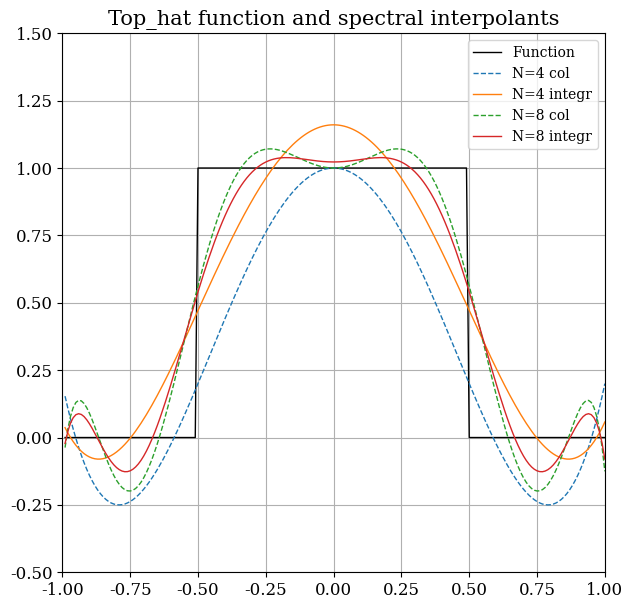

Here is the Python script that generated this plot:
### intrgrand.py
### written by Joanna Piotrowska


import os, sys
import numpy as np
import scipy as sp
from numpy import pi, sqrt, exp, cos, sin
from numpy.polynomial import chebyshev as Tsch
from scipy.integrate import quad
from scipy.stats import linregress
import matplotlib.pyplot as plt
from matplotlib import rcParams
from sympy.utilities import lambdify

#############################################

def ConfigurePlots():

    """ Setting global Matplotlib settings """

    rcParams['lines.linewidth'] = 1
    rcParams['lines.color'] = 'green'
    rcParams['lines.markersize'] = 3
    rcParams['mathtext.rm'] = 'serif'
    rcParams['font.family'] = 'serif'
    rcParams['font.size'] = 12
    rcParams['axes.grid'] = 'True'
    rcParams['axes.titlesize'] = 15
    rcParams['axes.labelsize'] = 20
    rcParams['axes.ymargin'] = 0.5
    rcParams['figure.figsize'] = 7, 7
    rcParams['legend.fontsize'] = 'small'
    rcParams['savefig.format'] = 'pdf'


#############################################

def Integrand(func, N, x_i):

    w = Tsch.chebweight
    u_n = np.empty(N+1)

    for n in range(N+1):

        T_n = Tsch.Chebyshev.basis(n)
        f = lambda x: T_n(x) * func(x) * w(x)
        f2 = lambda x: T_n(x) * T_n(x) * w(x)

        u_i = quad(f, -1, 1)[0]
        p_i = quad(f2, -1, 1)[0]
        u_n[n] = u_i/p_i

    return u_n

#############################################

def Decompose(func, N):

    coll_pts = lambda i: cos((2*i+1)*pi/(2*N+2))
    coll_pts = np.frompyfunc(coll_pts, 1, 1)
    x_i = coll_pts(np.arange(N+1))
    w_i = pi/(N+1)
    func = np.frompyfunc(func, 1, 1)

    u_n = np.zeros(N+1)
    
    for n in range(N+1):

        T_n = Tsch.Chebyshev.basis(n)
        p_i = T_n(x_i)
        u_i = func(x_i)
        gamma_n = np.multiply(np.power(p_i, 2), w_i)
        gamma_n = np.sum(gamma_n)
        u_tylda = np.multiply(u_i, p_i)
        u_tylda = np.multiply(u_tylda, w_i)
        u_tylda = (1.0/gamma_n)*np.sum(u_tylda)
        
        u_n[n] = u_tylda
       
    return u_n

#############################################

def Plot(x, func, title, log):

    fig, ax = plt.subplots()
    plt.xlim(-1,1)
    plt.ylim(-0.5, 1.5)
    plt.title('%s function and spectral interpolants' %title)

    N_order = np.array([4, 8])
    func = np.frompyfunc(func, 1, 1)
    
    y = func(x)
    
    plt.plot(x, y, '-k', label='Function')
    
    for idx, N in enumerate(N_order):
        
        w_i = pi/(N+1)
        coeff = Decompose(func, N)
        yN = Tsch.chebval(x, coeff)
        
        plt.plot(x, yN, '--', label='N=%s col' % str(N))

        coeff2 = Integrand(func, N, x)
        yN2 = Tsch.chebval(x, coeff2)

        plt.plot(x, yN2, '-', label='N=%s integr' %str(N))


    plt.legend()

    plt.savefig('%s_function_integr' %title)

    
#############################################


if __name__ == "__main__":


    sigma = 0.5/3.0
    mu = 0.0
    chi = lambda x: 1.0 if (x>=-0.5 and x<=0.5) else 0
    g = lambda x: exp(-(x-mu)**2/(2.0*(sigma**2))) 

    x = np.arange(-0.99, 99, 0.01)
    
    ConfigurePlots()
    Plot(x, chi, 'Top_hat', False) 
